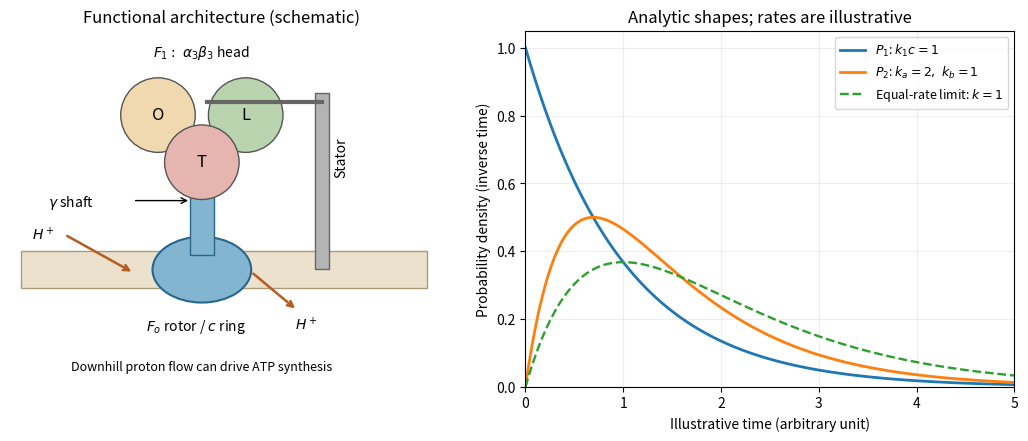

The script that saved this image:
"""Original functional sketch and analytic probability plots, not source data.
Python 3.14, numpy 2.3.5, matplotlib 3.10.7. Writes only CWD basename PNG.
"""
import numpy as np
import matplotlib
matplotlib.use('Agg')
import matplotlib.pyplot as plt
from matplotlib.patches import Rectangle,Ellipse,Circle,FancyArrowPatch
fig,axs=plt.subplots(1,2,figsize=(10.5,4.3),layout='constrained',facecolor='white')
a=axs[0]
a.add_patch(Rectangle((-.2,.5),3.7,.34,facecolor='#ebe1cd',edgecolor='#ad9a78'))
a.add_patch(Ellipse((1.45,.67),.9,.6,facecolor='#83b5d0',edgecolor='#27678e',lw=1.5))
a.add_patch(Rectangle((1.34,.8),.22,1,facecolor='#83b5d0',edgecolor='#27678e'))
a.add_patch(Rectangle((2.48,.68),.13,1.6,facecolor='#b4b4b4',edgecolor='#666666'))
a.plot([1.5,2.55],[2.2,2.2],color='#666666',lw=3)
for x,y,label,color in [(1.05,2.08,'O','#f0d9ae'),(1.85,2.08,'L','#bad4b0'),(1.45,1.65,'T','#e6b5b0')]:
 a.add_patch(Circle((x,y),.34,facecolor=color,edgecolor='#555555'));a.text(x,y,label,ha='center',va='center',fontsize=12)
a.text(1.45,2.62,r'$F_1:\ \alpha_3\beta_3$ head',ha='center')
a.text(.05,1.25,r'$\gamma$ shaft',fontsize=10);a.annotate('',xy=(1.35,1.3),xytext=(.82,1.3),arrowprops=dict(arrowstyle='->'))
a.text(2.72,1.7,'Stator',rotation=90,ha='center',va='center')
a.text(1.4,.12,r'$F_o$ rotor / $c$ ring',ha='center')
a.text(-.1,.94,r'$H^+$');a.annotate('',xy=(.83,.64),xytext=(.2,.99),arrowprops=dict(arrowstyle='->',color='#b55d21',lw=1.8))
a.text(2.3,.12,r'$H^+$');a.annotate('',xy=(2.32,.3),xytext=(1.9,.65),arrowprops=dict(arrowstyle='->',color='#b55d21',lw=1.8))
a.text(1.45,-.25,'Downhill proton flow can drive ATP synthesis',ha='center',fontsize=9)
a.set(xlim=(-.3,3.55),ylim=(-.4,2.85),aspect='equal');a.axis('off');a.set_title('Functional architecture (schematic)')
t=np.linspace(0,5,600);ka,kb=2.,1.;p1=np.exp(-t);p2=ka*kb/(ka-kb)*(np.exp(-kb*t)-np.exp(-ka*t));eq=t*np.exp(-t)
b=axs[1];b.plot(t,p1,label=r'$P_1$: $k_1c=1$',lw=2);b.plot(t,p2,label=r'$P_2$: $k_a=2,\ k_b=1$',lw=2);b.plot(t,eq,'--',label=r'Equal-rate limit: $k=1$',lw=1.7)
b.set(xlabel='Illustrative time (arbitrary unit)',ylabel='Probability density (inverse time)',xlim=(0,5),ylim=(0,1.05));b.grid(alpha=.22);b.legend(fontsize=9);b.set_title('Analytic shapes; rates are illustrative')
fig.savefig('2012-s12-atp-synthase-and-dwell-distributions.png',dpi=150,facecolor='white',metadata={'Software':'Matplotlib'})
